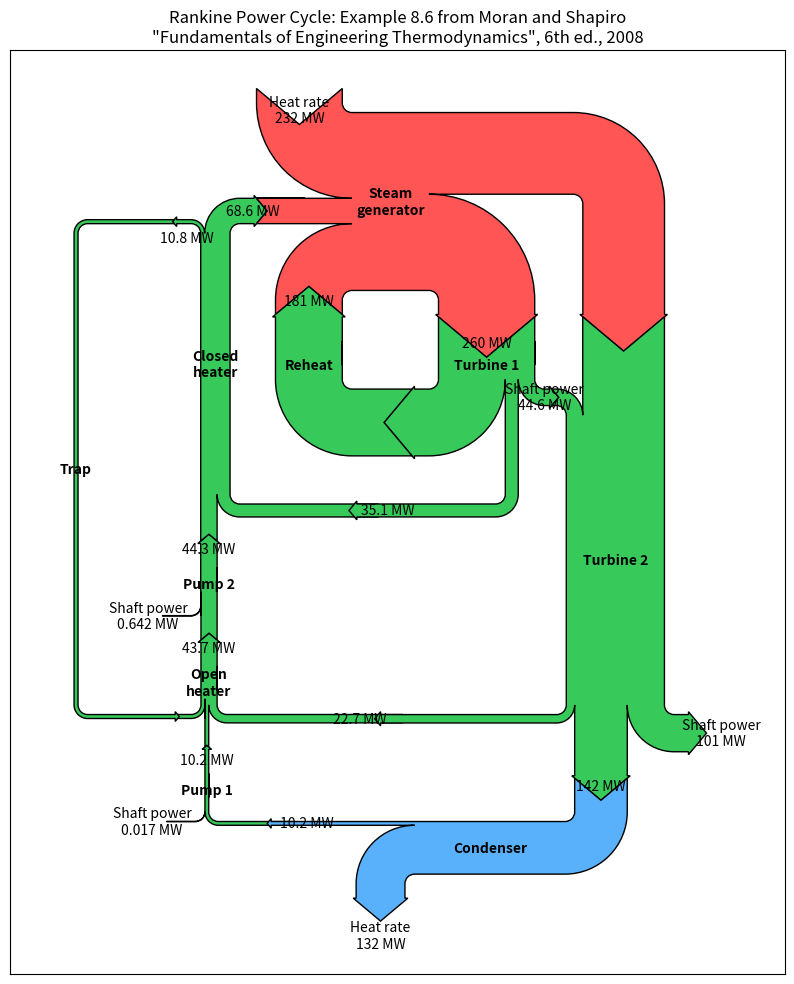

The matplotlib source for this figure:
"""Demonstrate the Sankey class with a practicle example of a Rankine power cycle.
"""
import numpy as np
import matplotlib.pyplot as plt

from matplotlib.sankey import Sankey

fig = plt.figure(figsize=(10, 12))
ax = fig.add_subplot(1, 1, 1, xticks=[], yticks=[],
                     title="Rankine Power Cycle: Example 8.6 from Moran and Shapiro\n"
                           + "\x22Fundamentals of Engineering Thermodynamics\x22, 6th ed., 2008")
Hdot = [260.431, 35.078, 180.794, 221.115, 22.700,
        142.361, 10.193, 10.210, 43.670, 44.312,
        68.631, 10.758, 10.758, 0.017, 0.642,
        232.121, 44.559, 100.613, 132.168] # MW
sankey = Sankey(ax=ax, format='%.3G', unit=' MW', gap=0.5, scale=1.0/Hdot[0])
sankey.add(patchlabel='\n\nPump 1', rotation=90, facecolor='#37c959',
           flows=[Hdot[13], Hdot[6], -Hdot[7]],
           labels=['Shaft power', '', None],
           pathlengths=[0.4, 0.883, 0.25],
           orientations=[1, -1, 0])
sankey.add(patchlabel='\n\nOpen\nheater', facecolor='#37c959',
           flows=[Hdot[11], Hdot[7], Hdot[4], -Hdot[8]],
           labels=[None, '', None, None],
           pathlengths=[0.25, 0.25, 1.93, 0.25],
           orientations=[1, 0, -1, 0], prior=0, connect=(2, 1))
sankey.add(patchlabel='\n\nPump 2', facecolor='#37c959',
           flows=[Hdot[14], Hdot[8], -Hdot[9]],
           labels=['Shaft power', '', None],
           pathlengths=[0.4, 0.25, 0.25],
           orientations=[1, 0, 0], prior=1, connect=(3, 1))
sankey.add(patchlabel='Closed\nheater', trunklength=2.914, fc='#37c959',
           flows=[Hdot[9], Hdot[1], -Hdot[11], -Hdot[10]],
           pathlengths=[0.25, 1.543, 0.25, 0.25],
           labels=['', '', None, None],
           orientations=[0, -1, 1, -1], prior=2, connect=(2, 0))
sankey.add(patchlabel='Trap', facecolor='#37c959', trunklength=5.102,
           flows=[Hdot[11], -Hdot[12]],
           labels=['\n', None],
           pathlengths=[1.0, 1.01],
           orientations=[1, 1], prior=3, connect=(2, 0))
sankey.add(patchlabel='Steam\ngenerator', facecolor='#ff5555',
           flows=[Hdot[15], Hdot[10], Hdot[2], -Hdot[3], -Hdot[0]],
           labels=['Heat rate', '', '', None, None],
           pathlengths=0.25,
           orientations=[1, 0, -1, -1, -1], prior=3, connect=(3, 1))
sankey.add(patchlabel='\n\n\nTurbine 1', facecolor='#37c959',
           flows=[Hdot[0], -Hdot[16], -Hdot[1], -Hdot[2]],
           labels=['', None, None, None],
           pathlengths=[0.25, 0.153, 1.543, 0.25],
           orientations=[0, 1, -1, -1], prior=5, connect=(4, 0))
sankey.add(patchlabel='\n\n\nReheat', facecolor='#37c959',
           flows=[Hdot[2], -Hdot[2]],
           labels=[None, None],
           pathlengths=[0.725, 0.25],
           orientations=[-1, 0], prior=6, connect=(3, 0))
sankey.add(patchlabel='Turbine 2', trunklength=3.212, facecolor='#37c959',
           flows=[Hdot[3], Hdot[16], -Hdot[5], -Hdot[4], -Hdot[17]],
           labels=[None, 'Shaft power', None, '', 'Shaft power'],
           pathlengths=[0.751, 0.15, 0.25, 1.93, 0.25],
           orientations=[0, -1, 0, -1, 1], prior=6, connect=(1, 1))
sankey.add(patchlabel='Condenser', facecolor='#58b1fa', trunklength=1.764,
           flows=[Hdot[5], -Hdot[18], -Hdot[6]],
           labels=['', 'Heat rate', None],
           pathlengths=[0.45, 0.25, 0.883],
           orientations=[-1, 1, 0], prior=8, connect=(2, 0))
diagrams = sankey.finish()
for diagram in diagrams:
    diagram.text.set_fontweight('bold')
    diagram.text.set_fontsize('10')
    for text in diagram.texts:
        text.set_fontsize('10')
# Notice that the explicit connections are handled automatically, but the
# implicit ones currently are not.  The lengths of the paths and the trunks
# must be adjusted manually, and that is a bit tricky.

plt.show()
